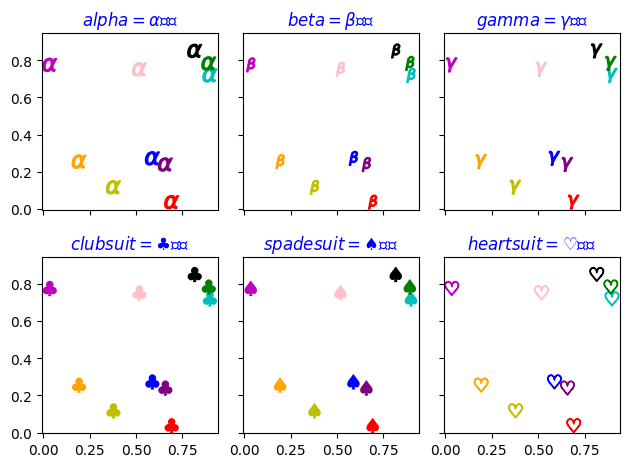

The matplotlib source for this figure:
# ch9_10.py
import matplotlib.pyplot as plt
import numpy as np

plt.rcParams["font.family"] = ["Microsoft JhengHei"] 
np.random.seed(20)                                       # 固定隨機數
x = np.random.rand(10)
y = np.random.rand(10)
colors = np.array(['b','c','g','k','m','r','y','pink','purple','orange'])
# 建立 2 x 3 的子圖
fig, axs = plt.subplots(nrows=2, ncols=3, sharex=True, sharey=True)
# 建立 aplha 標記
axs[0,0].scatter(x, y, s=100, c=colors, marker=r'$\alpha$')
axs[0,0].set_title(r'${alpha=}\alpha$'+'標記',c='b')
axs[0,0].axis('square')                                   # 建立矩形子圖
# 建立 beta 標記
axs[0,1].scatter(x, y, s=100, c=colors, marker=r'$\beta$')
axs[0,1].set_title(r'${beta=}\beta$'+'標記',c='b')
axs[0,1].axis('square')                                   # 建立矩形子圖
# 建立 gamma 標記
axs[0,2].scatter(x, y, s=100, c=colors, marker=r'$\gamma$')
axs[0,2].set_title(r'${gamma=}\gamma$'+'標記',c='b')
axs[0,2].axis('square')                                   # 建立矩形子圖
# 建立 clubsuit 標記
axs[1,0].scatter(x, y, s=100, c=colors, marker=r'$\clubsuit$')
axs[1,0].set_title(r'${clubsuit=}\clubsuit$'+'標記',c='b')
axs[1,0].axis('square')                                   # 建立矩形子圖
# 建立 spadesuit 標記
axs[1,1].scatter(x, y, s=100, c=colors, marker=r'$\spadesuit$')
axs[1,1].set_title(r'${spadesuit=}\spadesuit$'+'標記',c='b')
axs[1,1].axis('square')                                   # 建立矩形子圖
# 建立 heartsuit 標記
axs[1,2].scatter(x, y, s=100, c=colors, marker=r'$\heartsuit$')
axs[1,2].set_title(r'${heartsuit=}\heartsuit$'+'標記',c='b')
axs[1,2].axis('square')                                   # 建立矩形子圖
plt.tight_layout()
plt.show()



